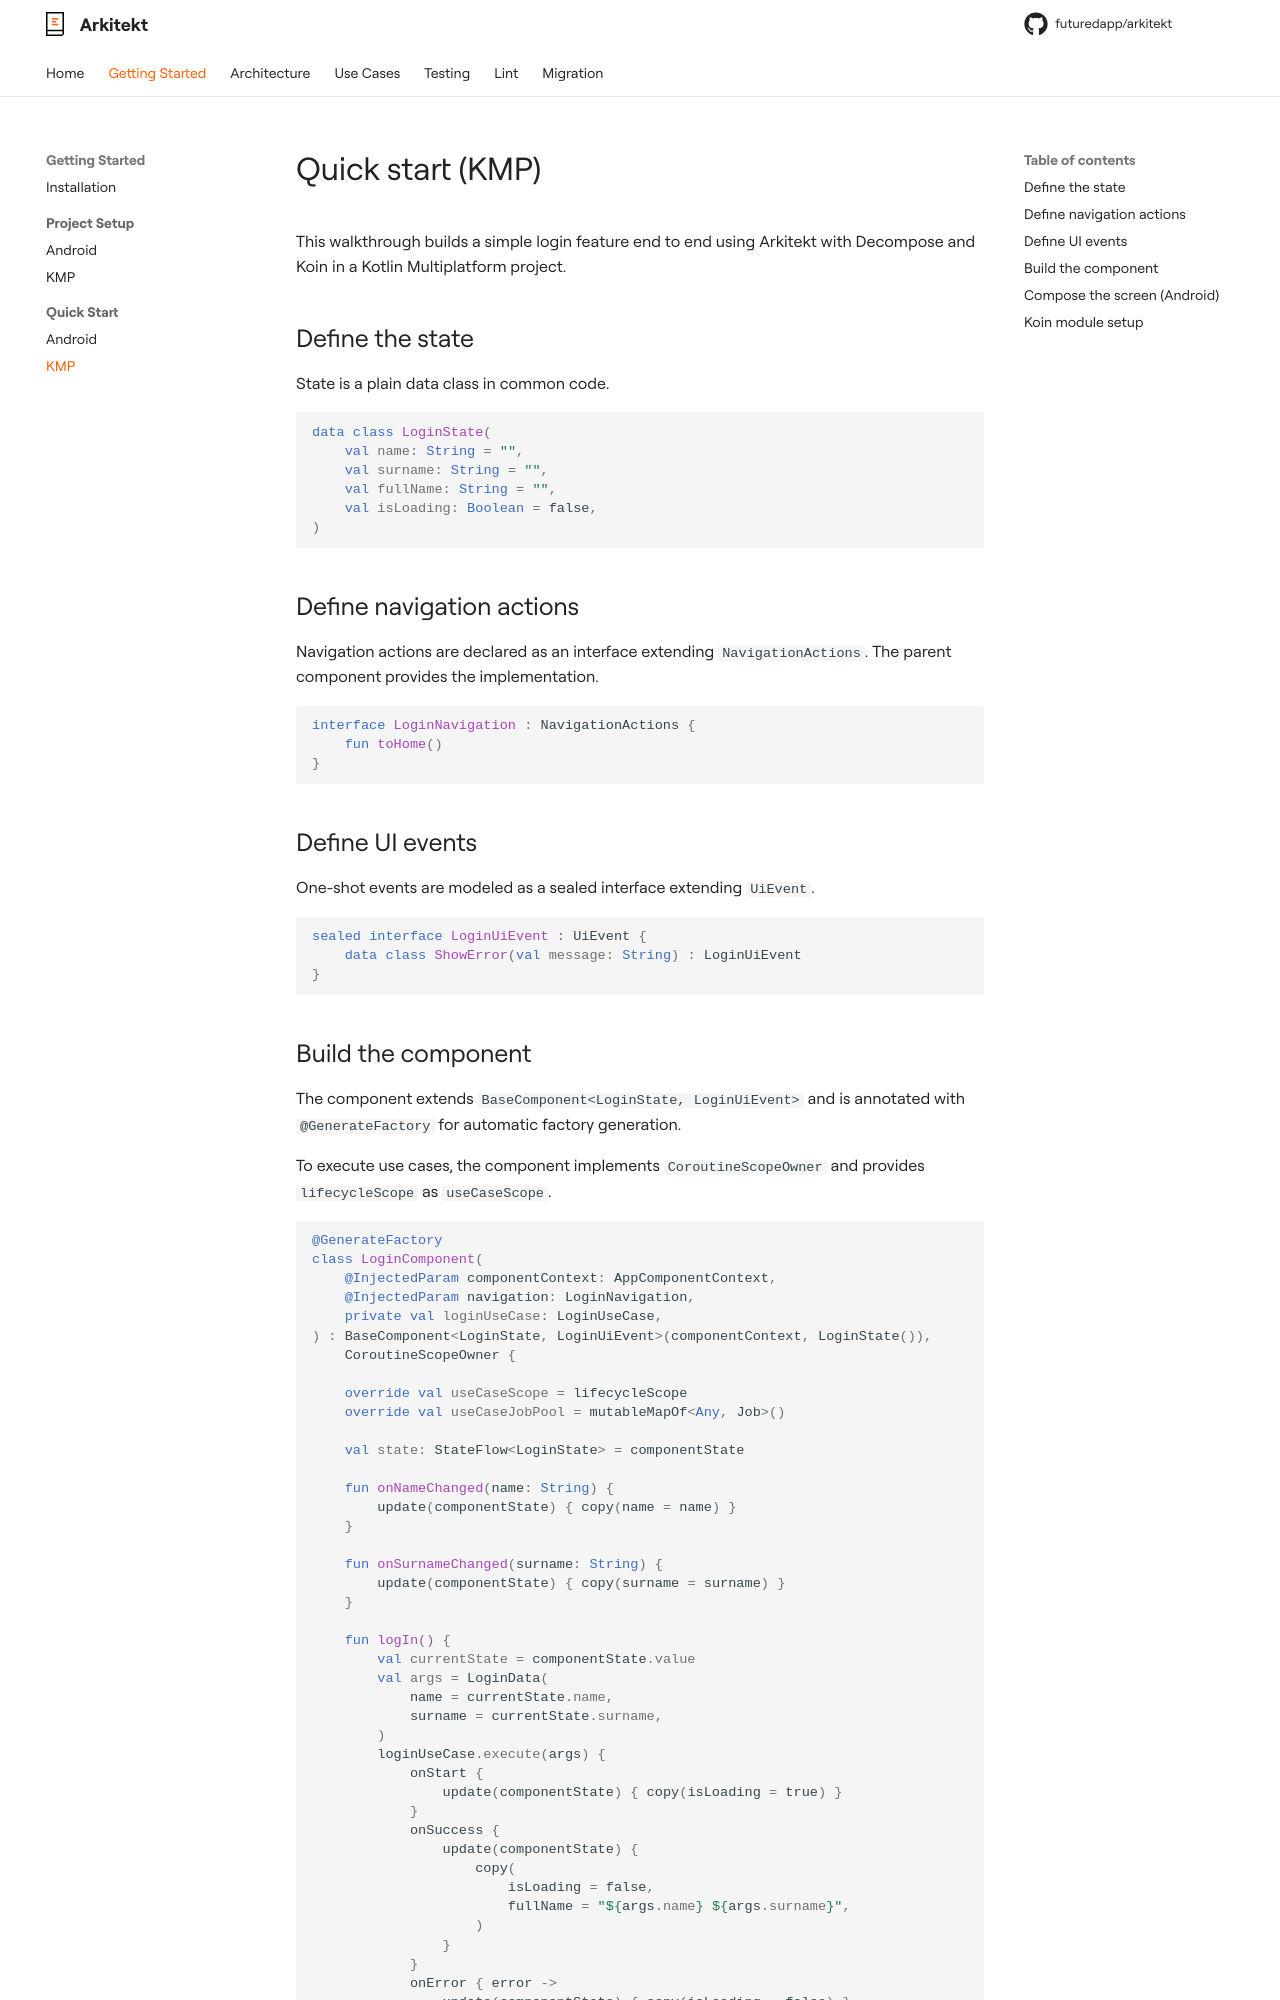

repository: futuredapp/arkitekt · page: getting-started/quick-start-kmp/index.html · generator: mkdocs

# Quick start (KMP)

This walkthrough builds a simple login feature end to end using Arkitekt with Decompose and Koin in a Kotlin Multiplatform project.

## Define the state

State is a plain data class in common code.

```kotlin
data class LoginState(
    val name: String = "",
    val surname: String = "",
    val fullName: String = "",
    val isLoading: Boolean = false,
)
```

## Define navigation actions

Navigation actions are declared as an interface extending `NavigationActions`. The parent component provides the implementation.

```kotlin
interface LoginNavigation : NavigationActions {
    fun toHome()
}
```

## Define UI events

One-shot events are modeled as a sealed interface extending `UiEvent`.

```kotlin
sealed interface LoginUiEvent : UiEvent {
    data class ShowError(val message: String) : LoginUiEvent
}
```
